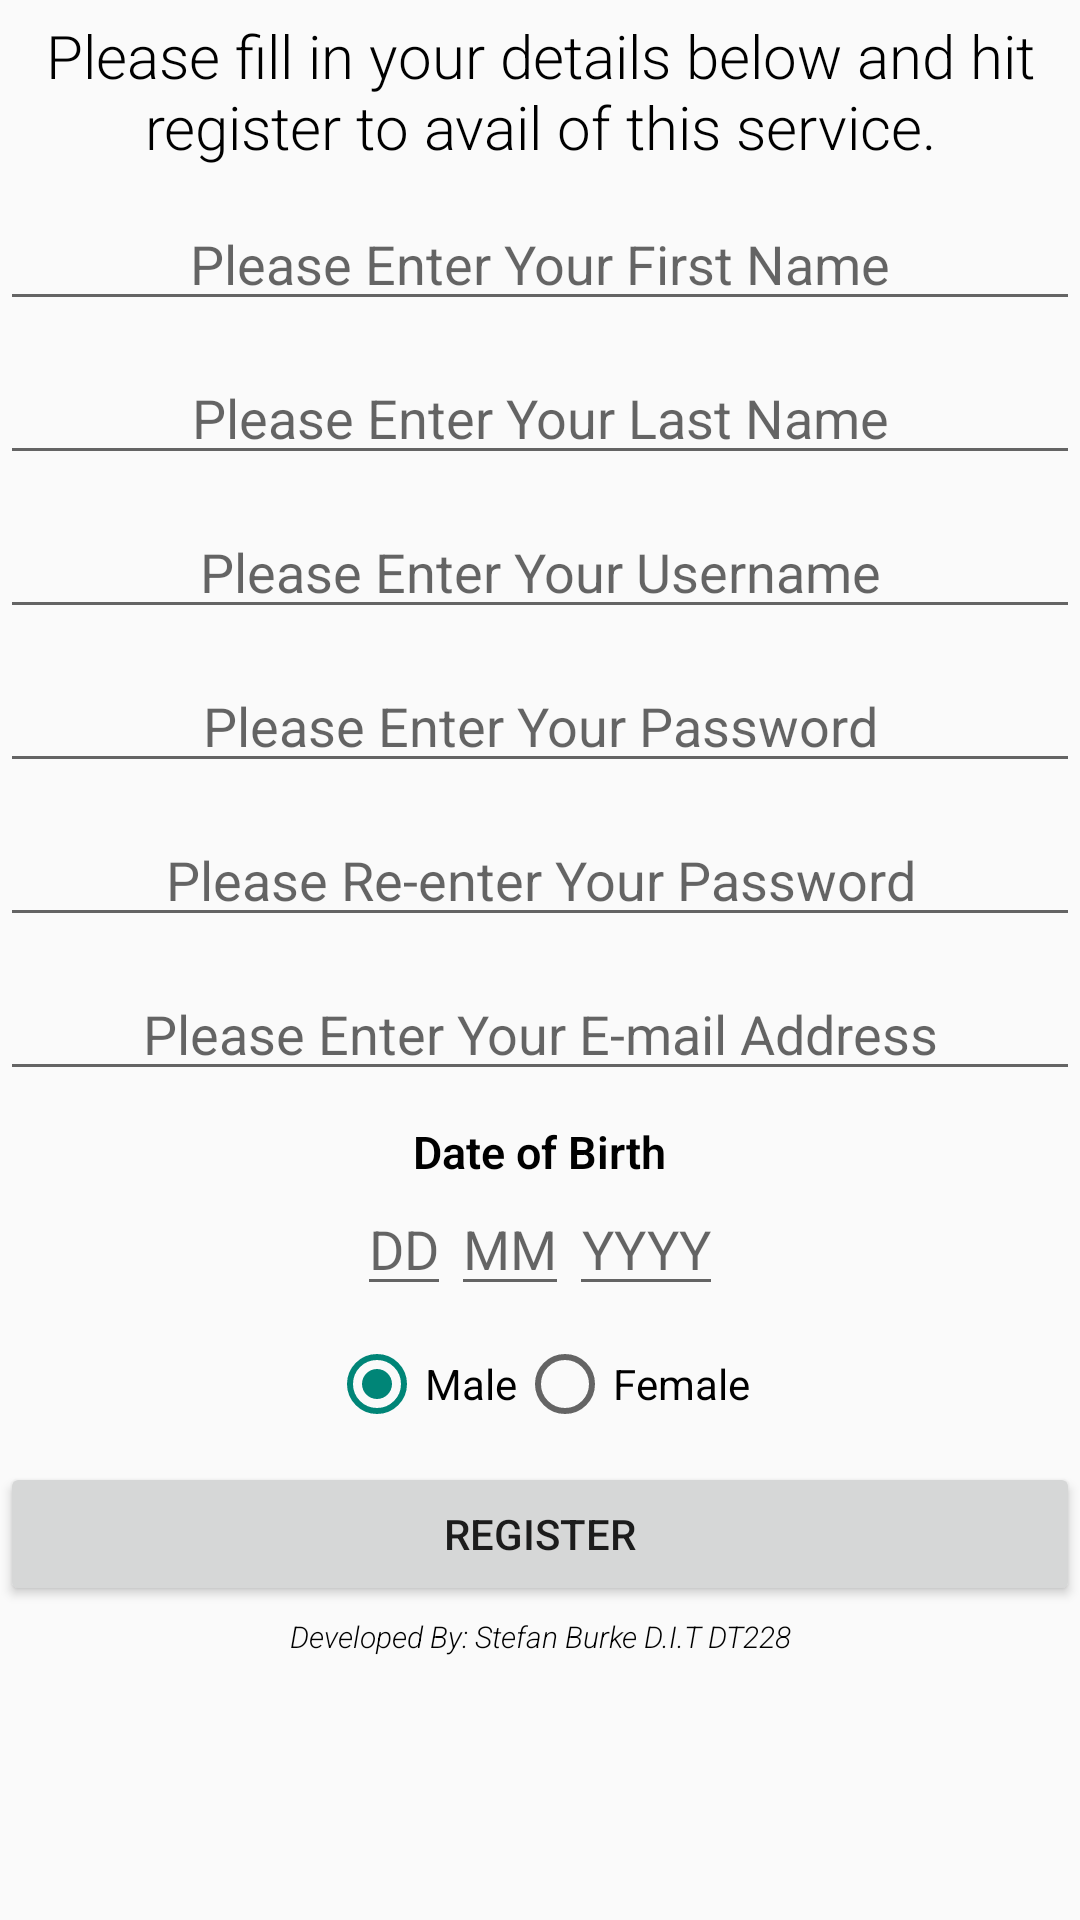

Here is an Android app screen rendered from its layout file. Give the layout XML and the strings, colors and styles it references.
<!-- AndroidManifest.xml: application theme AppTheme -->
<!-- res/layout/register.xml -->
<ScrollView
    android:layout_width="fill_parent"
    android:layout_height="fill_parent"
    xmlns:android="http://schemas.android.com/apk/res/android">


<RelativeLayout xmlns:android="http://schemas.android.com/apk/res/android"
    android:layout_width="match_parent" android:layout_height="match_parent">

    <TextView
        android:layout_width="fill_parent"
        android:layout_height="wrap_content"
        android:id="@+id/regMsg"
        android:text="@string/regIntro"
        android:textSize="20dp"
        android:textColor="@color/black"
        android:fontFamily="sans-serif-light"
        android:textStyle="normal"
        android:gravity="center"
        android:textIsSelectable="true"
        android:layout_marginTop="5dp" />

    <EditText
        android:layout_width="fill_parent"
        android:layout_height="wrap_content"
        android:id="@+id/fname"
        android:layout_below="@+id/regMsg"
        android:hint="@string/fnameHint"
        android:layout_marginTop="10dp"
        android:singleLine="true"
        android:gravity="center"
        android:nextFocusDown="@+id/lname" />

    <EditText
        android:layout_width="fill_parent"
        android:layout_height="wrap_content"
        android:id="@+id/lname"
        android:layout_below="@+id/fname"
        android:hint="@string/lnameHint"
        android:singleLine="true"
        android:gravity="center"
        android:layout_marginTop="10dp"
        android:nextFocusDown="@id/uname"/>

    <EditText
        android:layout_width="fill_parent"
        android:layout_height="wrap_content"
        android:id="@+id/uname"
        android:layout_below="@+id/lname"
        android:hint="@string/unameHint"
        android:gravity="center"
        android:singleLine="true"
        android:layout_marginTop="10dp"
        android:nextFocusDown="@id/pword"/>

    <EditText
        android:layout_width="fill_parent"
        android:layout_height="wrap_content"
        android:inputType="textPassword"
        android:id="@+id/pword"
        android:layout_below="@+id/uname"
        android:hint="@string/passHint"
        android:singleLine="true"
        android:gravity="center"
        android:layout_marginTop="10dp"
        android:nextFocusDown="@+id/passconf"/>

    <EditText
        android:layout_width="fill_parent"
        android:layout_height="wrap_content"
        android:inputType="textPassword"
        android:id="@+id/passconf"
        android:layout_below="@+id/pword"
        android:hint="@string/passConfHint"
        android:gravity="center"
        android:singleLine="true"
        android:layout_marginTop="10dp"
        android:nextFocusDown="@+id/email"/>

    <EditText
        android:layout_width="fill_parent"
        android:layout_height="wrap_content"
        android:id="@+id/email"
        android:layout_below="@+id/passconf"
        android:hint="@string/eHint"
        android:inputType="textEmailAddress"
        android:gravity="center"
        android:singleLine="true"
        android:layout_marginTop="10dp"
        android:nextFocusDown="@+id/day"/>

    <TextView
        android:layout_width="wrap_content"
        android:layout_height="wrap_content"
        android:id="@+id/dob"
        android:layout_below="@+id/email"
        android:text="@string/Dob"
        android:textSize="15dp"
        android:textColor="@color/black"
        android:fontFamily="sans-serif-light"
        android:textStyle="bold"
        android:layout_centerHorizontal="true"
        android:textIsSelectable="true"
        android:layout_marginTop="10dp" />

    <LinearLayout
        android:layout_width="wrap_content"
        android:layout_height="wrap_content"
        android:layout_below="@+id/dob"
        android:id="@+id/dobGroup"
        android:layout_centerHorizontal="true"
        android:orientation="horizontal">

        <EditText
            android:layout_width="wrap_content"
            android:layout_height="wrap_content"
            android:id="@+id/day"
            android:hint="@string/dayHint"
            android:gravity="center"
            android:inputType="number"
            android:singleLine="true"
            android:maxLength="2"
            android:nextFocusForward="@+id/month"/>

        <EditText
            android:layout_width="wrap_content"
            android:layout_height="wrap_content"
            android:id="@+id/month"
            android:hint="@string/monthHint"
            android:gravity="center"
            android:inputType="number"
            android:singleLine="true"
            android:maxLength="2"
            android:nextFocusForward="@+id/year"/>

        <EditText
            android:layout_width="wrap_content"
            android:layout_height="wrap_content"
            android:id="@+id/year"
            android:hint="@string/yearHint"
            android:gravity="center"
            android:inputType="number"
            android:singleLine="true"
            android:maxLength="4"/>

    </LinearLayout>

    <RadioGroup
        android:id="@+id/radioSex"
        android:layout_width="wrap_content"
        android:layout_height="wrap_content"
        android:layout_below="@+id/dobGroup"
        android:orientation="horizontal"
        android:layout_centerHorizontal="true"
        android:layout_marginTop="10dp" >

        <RadioButton
            android:id="@+id/radioMale"
            android:layout_width="wrap_content"
            android:layout_height="wrap_content"
            android:text="@string/radioMale"
            android:checked="true" />

        <RadioButton
            android:id="@+id/radioFemale"
            android:layout_width="wrap_content"
            android:layout_height="wrap_content"
            android:text="@string/radioFemale" />

    </RadioGroup>

    <Button
        android:layout_width="fill_parent"
        android:layout_height="wrap_content"
        android:id="@+id/register"
        android:text="@string/reg"
        android:layout_below="@+id/radioSex"
        android:layout_marginTop="10dp" />

    <TextView
        android:layout_width="wrap_content"
        android:layout_height="wrap_content"
        android:text="@string/developedBy"
        android:textSize="10dp"
        android:textColor="@color/black"
        android:layout_below="@+id/register"
        android:fontFamily="sans-serif-light"
        android:textStyle="italic"
        android:gravity="center"
        android:layout_centerHorizontal="true"
        android:layout_marginTop="10px"
        android:layout_alignParentBottom="true"/>

</RelativeLayout>

</ScrollView>
<!-- resources referenced by this layout -->
<resources>
  <color name="black">#000000</color>
  <string name="Dob">Date of Birth</string>
  <string name="dayHint">DD</string>
  <string name="developedBy">Developed By: Stefan Burke D.I.T DT228</string>
  <string name="eHint">Please Enter Your E-mail Address</string>
  <string name="fnameHint">Please Enter Your First Name</string>
  <string name="lnameHint">Please Enter Your Last Name</string>
  <string name="monthHint">MM</string>
  <string name="passConfHint">Please Re-enter Your Password</string>
  <string name="passHint">Please Enter Your Password</string>
  <string name="radioFemale">Female</string>
  <string name="radioMale">Male</string>
  <string name="reg">Register</string>
  <string name="regIntro">Please fill in your details below and hit register to avail of this service.</string>
  <string name="unameHint">Please Enter Your Username</string>
  <string name="yearHint">YYYY</string>
  <style name="AppTheme" parent="Theme.AppCompat.Light.DarkActionBar">
          
      </style>
</resources>
